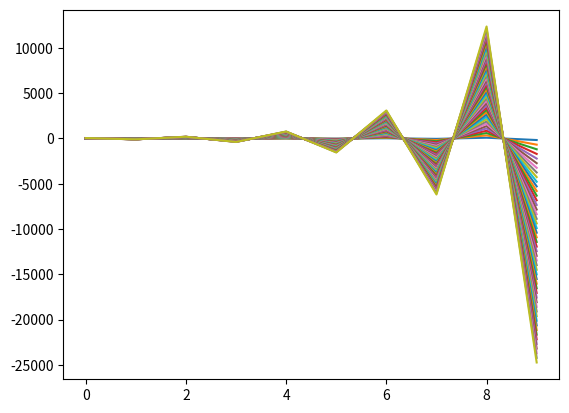

Write Python code to recreate this figure.
#!/usr/bin/env python3
# by Ashley Aguilar
# UNAM
# [email redacted]
# x = ax + b

import matplotlib.pyplot as plt
import numpy as np

def f(x, a, b):
	return a*x + b

print("1st dynamic system\n x = a*x + b")

#initial condition
X0 = np.arange(1,50,1)

for x0 in X0:
	a = -2.0
	b = 2.0
	N = 10

	print("a = "+ str(a))
	print("b = "+ str(b))
	print("x0 = "+ str(x0))
	print("N = "+str(N))

	i = np.arange(0, N, 1)

	x = x0
	#vector
	X = []

	for _ in i:
		print(x)
		X.append(x)
		x = f(x, a, b)

	plt.plot(X)

#plt.yscale("log")
plt.show()

